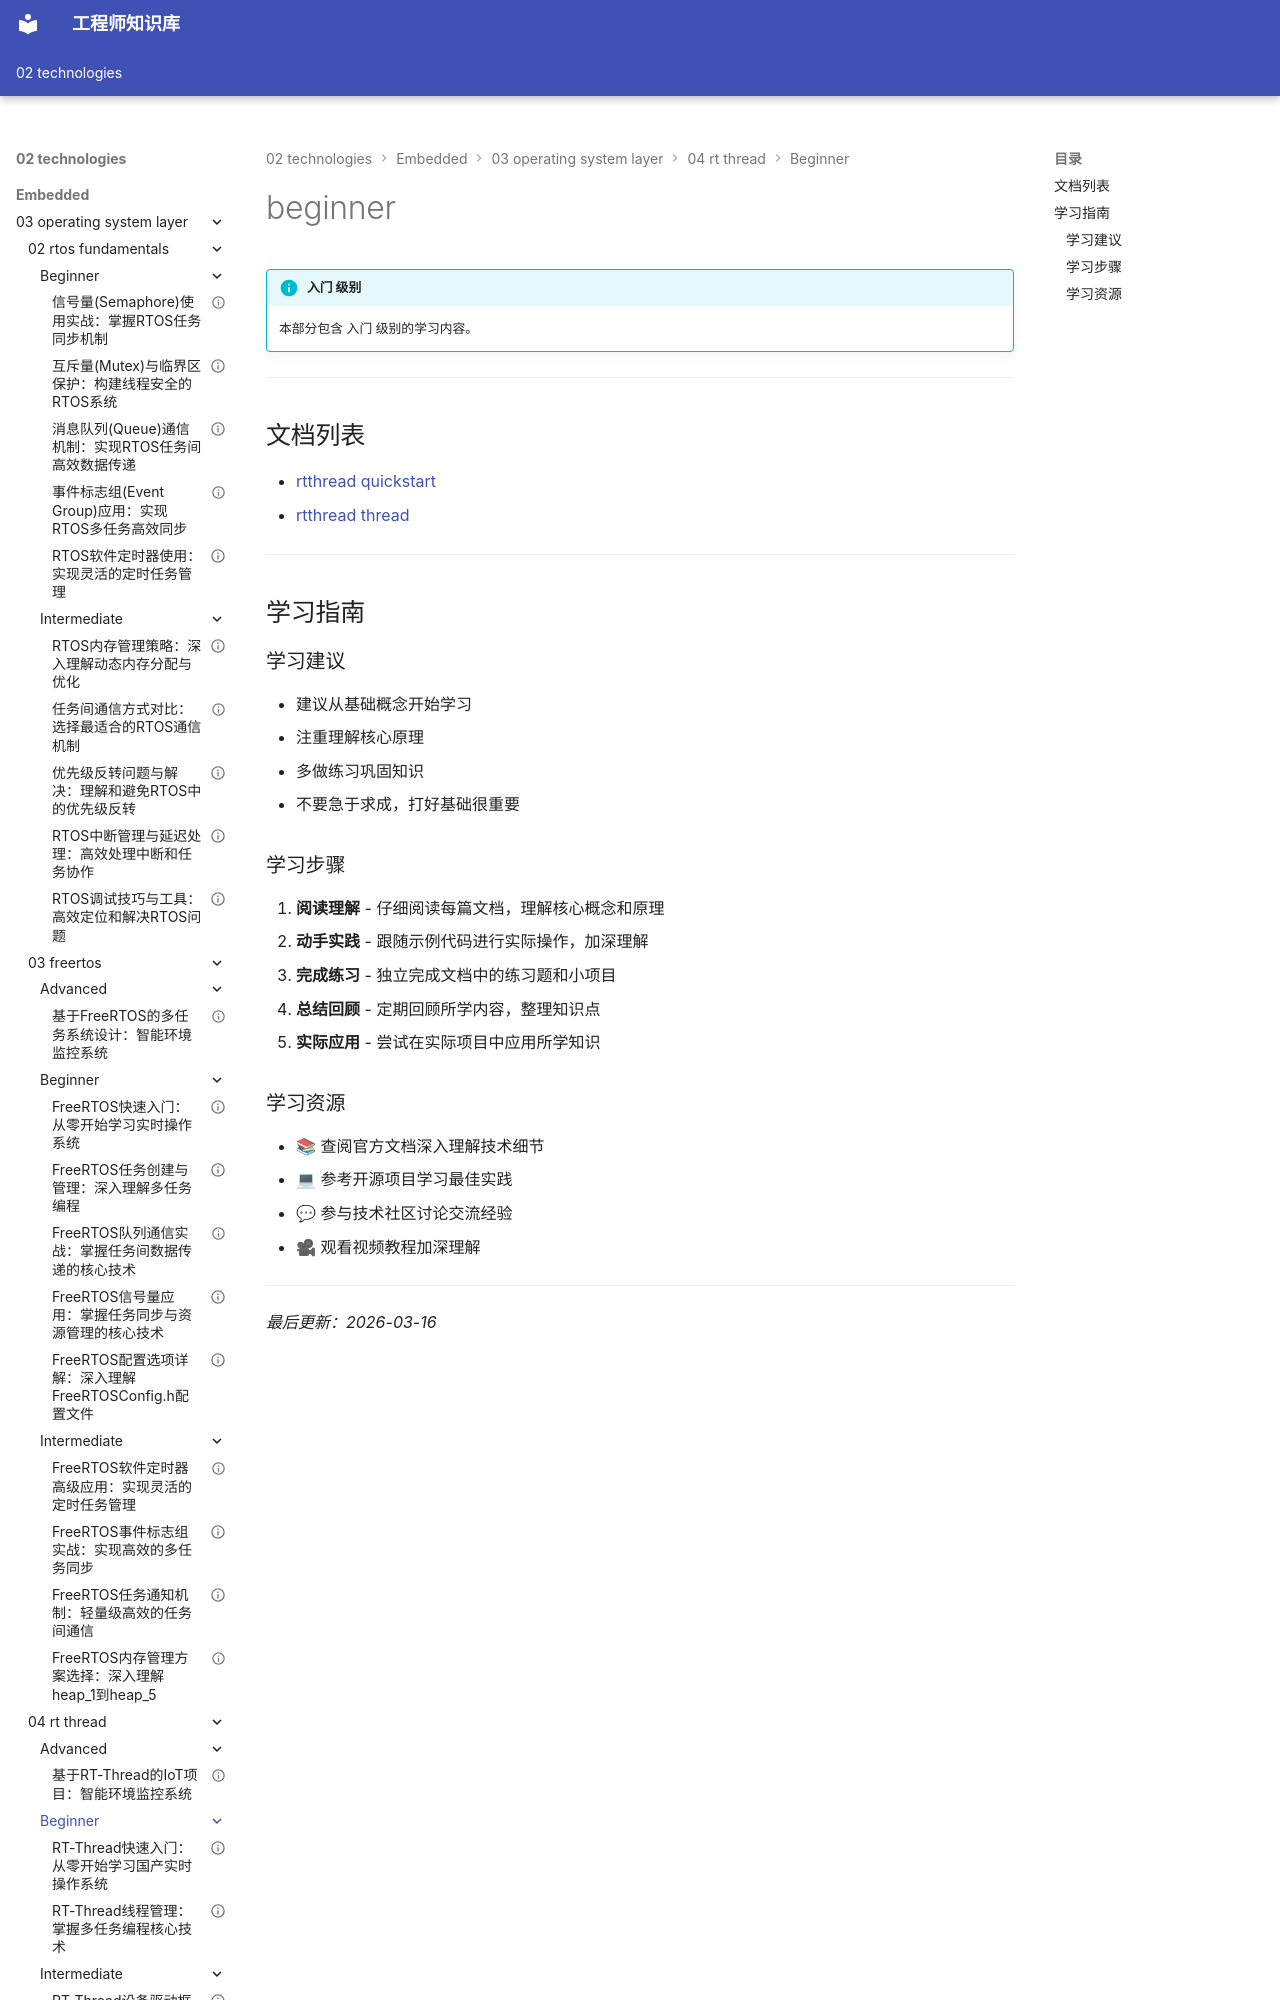

repository: Vuiora/knowledge-os · page: 02-technologies/embedded/03-operating-system-layer/04-rt-thread/beginner/index.html · generator: mkdocs

---
title: beginner
description: 本部分包含 入门 级别的学习内容。
---

# beginner

!!! info "入门 级别"
    本部分包含 入门 级别的学习内容。

---

## 文档列表

- [rtthread quickstart](01-rtthread-quickstart.md)
- [rtthread thread](02-rtthread-thread.md)

---

## 学习指南

### 学习建议

- 建议从基础概念开始学习
- 注重理解核心原理
- 多做练习巩固知识
- 不要急于求成，打好基础很重要

### 学习步骤

1. **阅读理解** - 仔细阅读每篇文档，理解核心概念和原理
2. **动手实践** - 跟随示例代码进行实际操作，加深理解
3. **完成练习** - 独立完成文档中的练习题和小项目
4. **总结回顾** - 定期回顾所学内容，整理知识点
5. **实际应用** - 尝试在实际项目中应用所学知识
